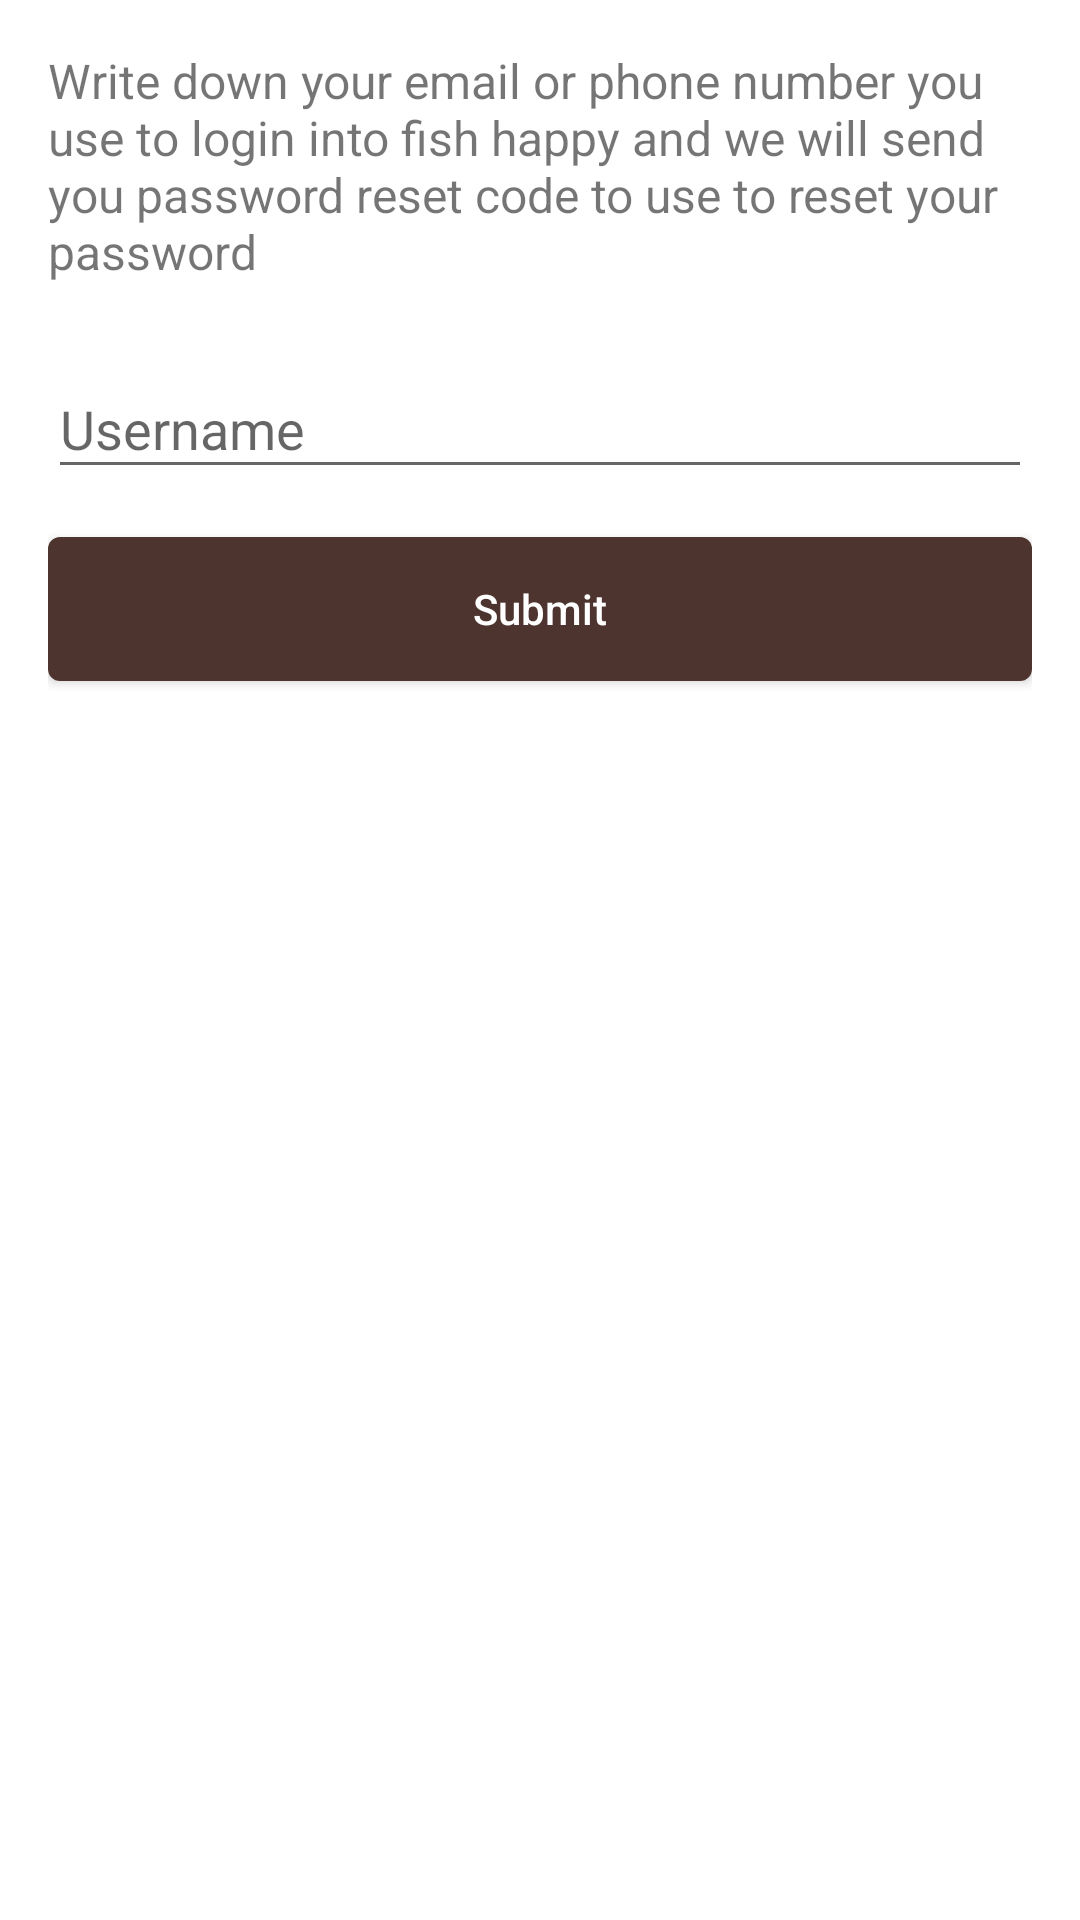

Write the Android layout XML for this screen, with the resource values it uses.
<!-- AndroidManifest.xml: application theme AppTheme.Launcher -->
<!-- res/layout/activity_forgot_password.xml -->
<?xml version="1.0" encoding="utf-8"?>
<ScrollView xmlns:android="http://schemas.android.com/apk/res/android"
    android:layout_width="match_parent"
    android:scrollbars="vertical"
    android:fillViewport="true"
    android:background="@color/white"
    android:layout_height="match_parent">
    <LinearLayout
        android:orientation="vertical"
        android:layout_width="match_parent"
        android:padding="16dp"
        android:background="@color/white"
        android:layout_height="match_parent">

        <TextView
            android:id="@+id/tvForgotPasswordDescription"
            android:layout_width="match_parent"
            android:textSize="16sp"
            fontPath="@string/fontRobotoSlabLight"
            android:layout_height="wrap_content"
            android:text="Write down your email or phone number you use to login into fish happy and we will send you password reset code to use to reset your password"/>

        <android.support.design.widget.TextInputLayout
            android:layout_width="match_parent"
            android:layout_marginTop="16dp"
            fontPath="@string/fontRobotoSlabLight"
            android:layout_height="wrap_content">
            <EditText
                android:id="@+id/etForgotPasswordUsername"
                android:hint="Username"
                android:maxLines="1"
                fontPath="@string/fontRobotoSlabRegular"
                android:scrollHorizontally="true"
                android:inputType="text"
                android:imeOptions="actionDone"
                android:layout_width="match_parent"
                android:layout_height="wrap_content" />
        </android.support.design.widget.TextInputLayout>

        <Button
            android:id="@+id/bnForgotPassword"
            android:text="Submit"
            android:background="@drawable/rectangle_round_corner"
            android:textColor="@color/white"
            android:textAllCaps="false"
            fontPath="@string/fontRobotoSlabBold"
            android:layout_marginTop="16dp"
            android:layout_width="match_parent"
            android:layout_height="wrap_content" />

    </LinearLayout>
</ScrollView>
<!-- resources referenced by this layout -->
<resources>
  <color name="white">#FFFFFF</color>
  <!-- drawable rectangle_round_corner (drawable) -->
  <?xml version="1.0" encoding="utf-8"?>
  <selector xmlns:android="http://schemas.android.com/apk/res/android">
      <item>
          <shape android:shape="rectangle">
              
              <solid android:color="@color/brown_800"/>
              
              <corners android:radius="4dp"/>
          </shape>
      </item>
  </selector>
  <string name="fontRobotoSlabBold">fonts/RobotoSlab-Bold.ttf</string>
  <string name="fontRobotoSlabLight">fonts/RobotoSlab-Light.ttf</string>
  <string name="fontRobotoSlabRegular">fonts/RobotoSlab-Regular.ttf</string>
  <style name="AppTheme.Launcher">
          <item name="android:windowBackground">@drawable/app_launcher_background</item>
          <item name="colorPrimary">@color/colorPrimary</item>
          <item name="colorPrimaryDark">@color/colorPrimaryDark</item>
          <item name="colorAccent">@color/colorAccent</item>
      </style>
  <color name="brown_800">#4E342E</color>
  <!-- drawable app_launcher_background (drawable) -->
  <?xml version="1.0" encoding="utf-8"?>
  <layer-list xmlns:android="http://schemas.android.com/apk/res/android" android:opacity="opaque">
      
      <item android:drawable="@color/colorPrimary" />
      
      <item>
          <bitmap
              android:src="@drawable/fishhappy_white"
              android:gravity="center"/>
      </item>
  </layer-list>
  <color name="colorPrimary">@color/brand</color>
  <color name="colorPrimaryDark">#2b1911</color>
  <color name="colorAccent">@color/brown_500</color>
  <!-- drawable fishhappy_white: png bitmap (drawable, 8983 bytes) -->
  <color name="brand">#3a2319</color>
  <color name="brown_500">#795548</color>
</resources>
